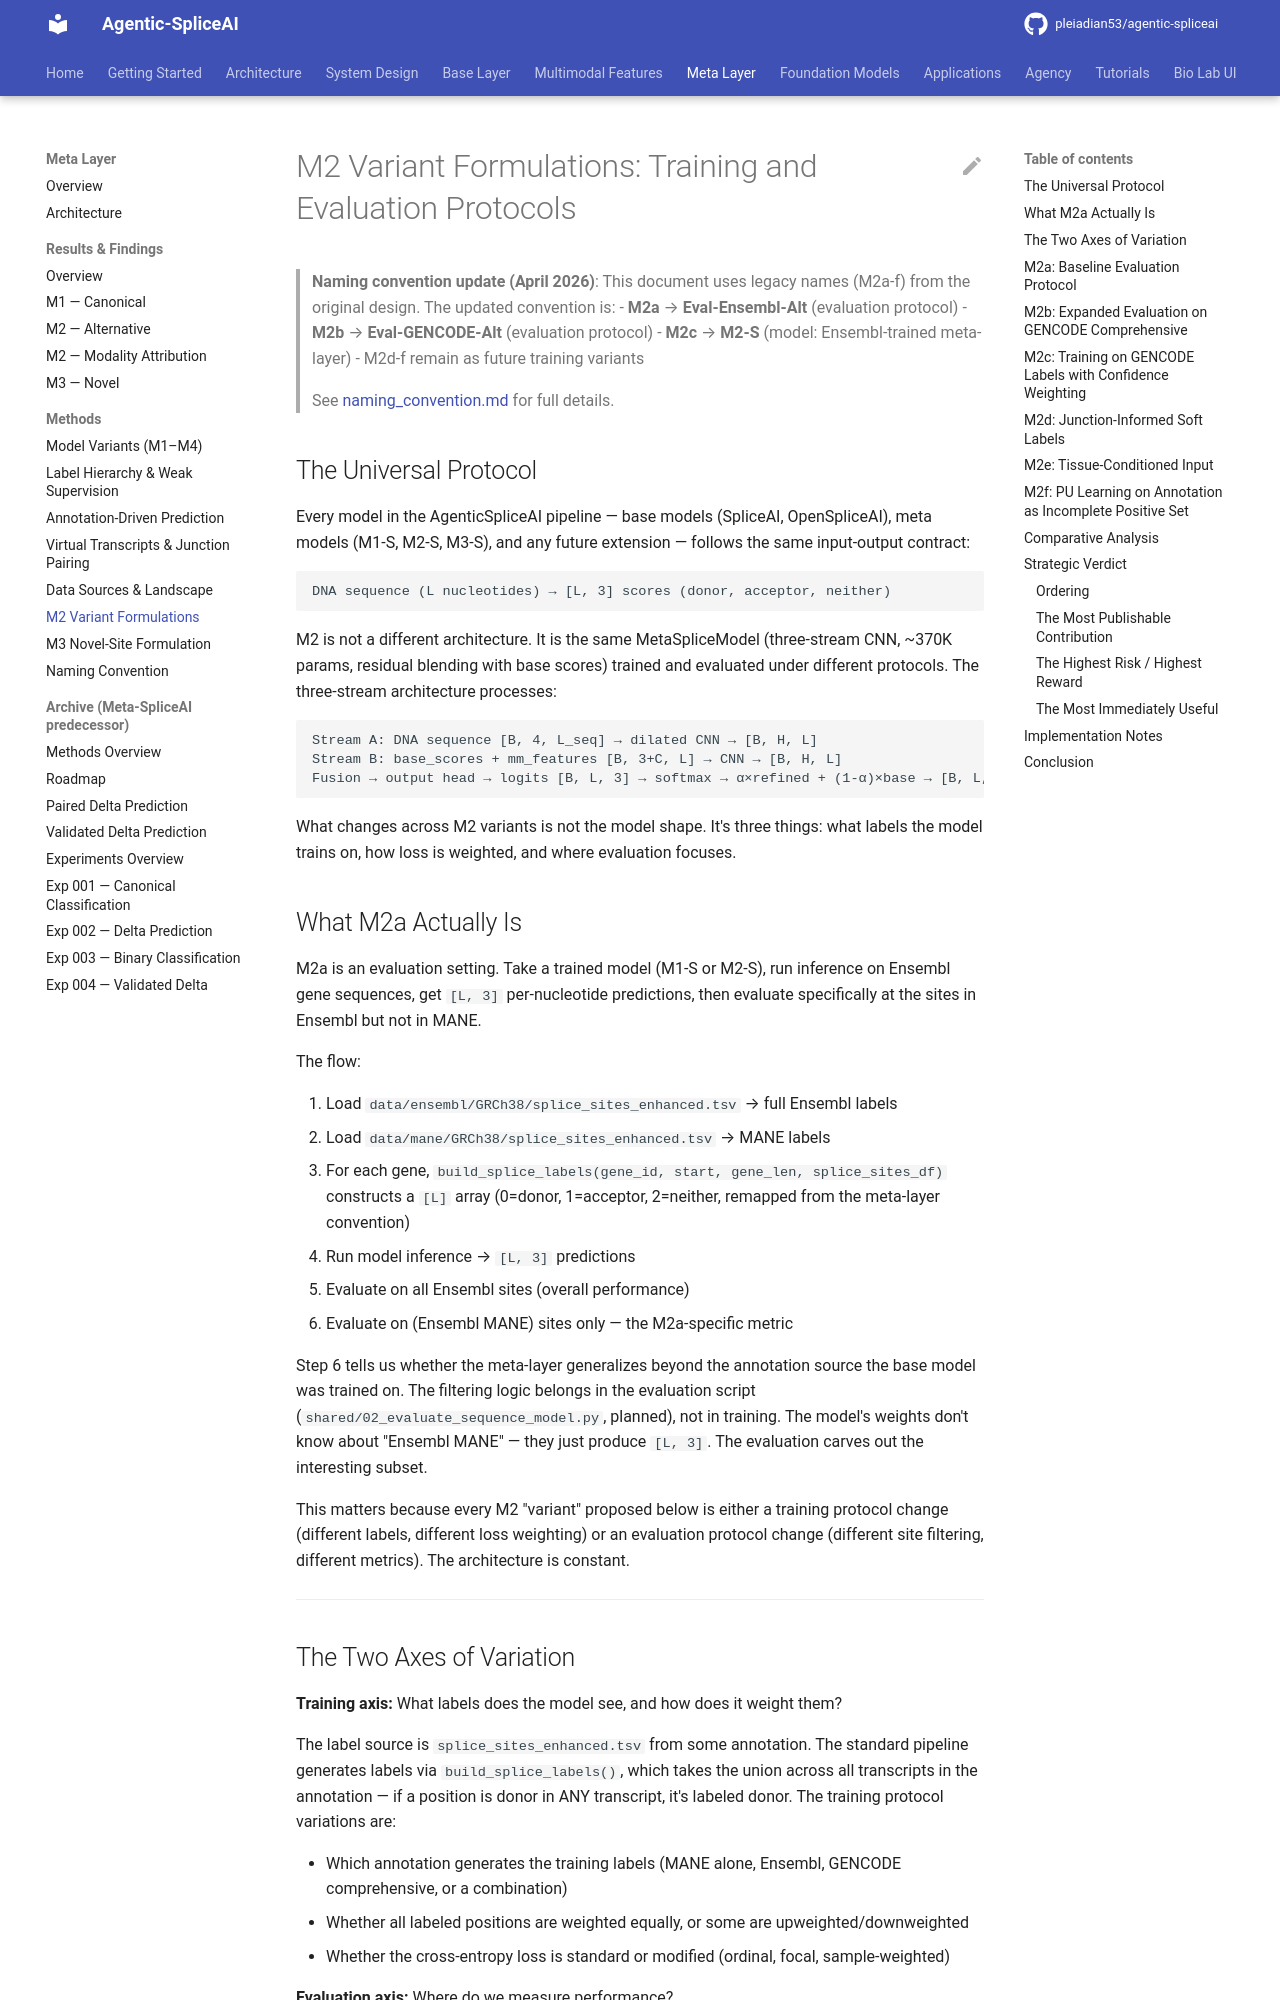

repository: pleiadian53/agentic-spliceai · page: meta_layer/methods/05_m2_variant_formulations/index.html · generator: mkdocs

# M2 Variant Formulations: Training and Evaluation Protocols

> **Naming convention update (April 2026)**: This document uses legacy
> names (M2a-f) from the original design. The updated convention is:
> - **M2a** → **Eval-Ensembl-Alt** (evaluation protocol)
> - **M2b** → **Eval-GENCODE-Alt** (evaluation protocol)
> - **M2c** → **M2-S** (model: Ensembl-trained meta-layer)
> - M2d-f remain as future training variants
>
> See [naming_convention.md](naming_convention.md) for full details.

## The Universal Protocol

Every model in the AgenticSpliceAI pipeline — base models (SpliceAI, OpenSpliceAI), meta models (M1-S, M2-S, M3-S), and any future extension — follows the same input-output contract:

```
DNA sequence (L nucleotides) → [L, 3] scores (donor, acceptor, neither)
```

M2 is not a different architecture. It is the same MetaSpliceModel (three-stream CNN, ~370K params, residual blending with base scores) trained and evaluated under different protocols. The three-stream architecture processes:

```
Stream A: DNA sequence [B, 4, L_seq] → dilated CNN → [B, H, L]
Stream B: base_scores + mm_features [B, 3+C, L] → CNN → [B, H, L]
Fusion → output head → logits [B, L, 3] → softmax → α×refined + (1-α)×base → [B, L, 3]
```

What changes across M2 variants is not the model shape. It's three things: what labels the model trains on, how loss is weighted, and where evaluation focuses.

## What M2a Actually Is

M2a is an evaluation setting. Take a trained model (M1-S or M2-S), run inference on Ensembl gene sequences, get `[L, 3]` per-nucleotide predictions, then evaluate specifically at the sites in Ensembl but not in MANE.

The flow:

1. Load `data/ensembl/GRCh38/splice_sites_enhanced.tsv` → full Ensembl labels
2. Load `data/mane/GRCh38/splice_sites_enhanced.tsv` → MANE labels
3. For each gene, `build_splice_labels(gene_id, start, gene_len, splice_sites_df)` constructs a `[L]` array (0=donor, 1=acceptor, 2=neither, remapped from the meta-layer convention)
4. Run model inference → `[L, 3]` predictions
5. Evaluate on all Ensembl sites (overall performance)
6. Evaluate on (Ensembl \ MANE) sites only — the M2a-specific metric

Step 6 tells us whether the meta-layer generalizes beyond the annotation source the base model was trained on. The filtering logic belongs in the evaluation script (`shared/02_evaluate_sequence_model.py`, planned), not in training. The model's weights don't know about "Ensembl \ MANE" — they just produce `[L, 3]`. The evaluation carves out the interesting subset.

This matters because every M2 "variant" proposed below is either a training protocol change (different labels, different loss weighting) or an evaluation protocol change (different site filtering, different metrics). The architecture is constant.

---

## The Two Axes of Variation

**Training axis:** What labels does the model see, and how does it weight them?

The label source is `splice_sites_enhanced.tsv` from some annotation. The standard pipeline generates labels via `build_splice_labels()`, which takes the union across all transcripts in the annotation — if a position is donor in ANY transcript, it's labeled donor. The training protocol variations are:

- Which annotation generates the training labels (MANE alone, Ensembl, GENCODE comprehensive, or a combination)
- Whether all labeled positions are weighted equally, or some are upweighted/downweighted
- Whether the cross-entropy loss is standard or modified (ordinal, focal, sample-weighted)

**Evaluation axis:** Where do we measure performance?

- Overall recall/precision on the training annotation (sanity check)
- Recall at (Annotation_B \ Annotation_A) sites — the "alternative site" metric
- Per-tissue recall (if tissue-specific junction evidence is available for validation)
- Modality ablation — which input channels contribute most at alternative sites

These two axes are orthogonal. You can combine any training variant with any evaluation variant.

---
